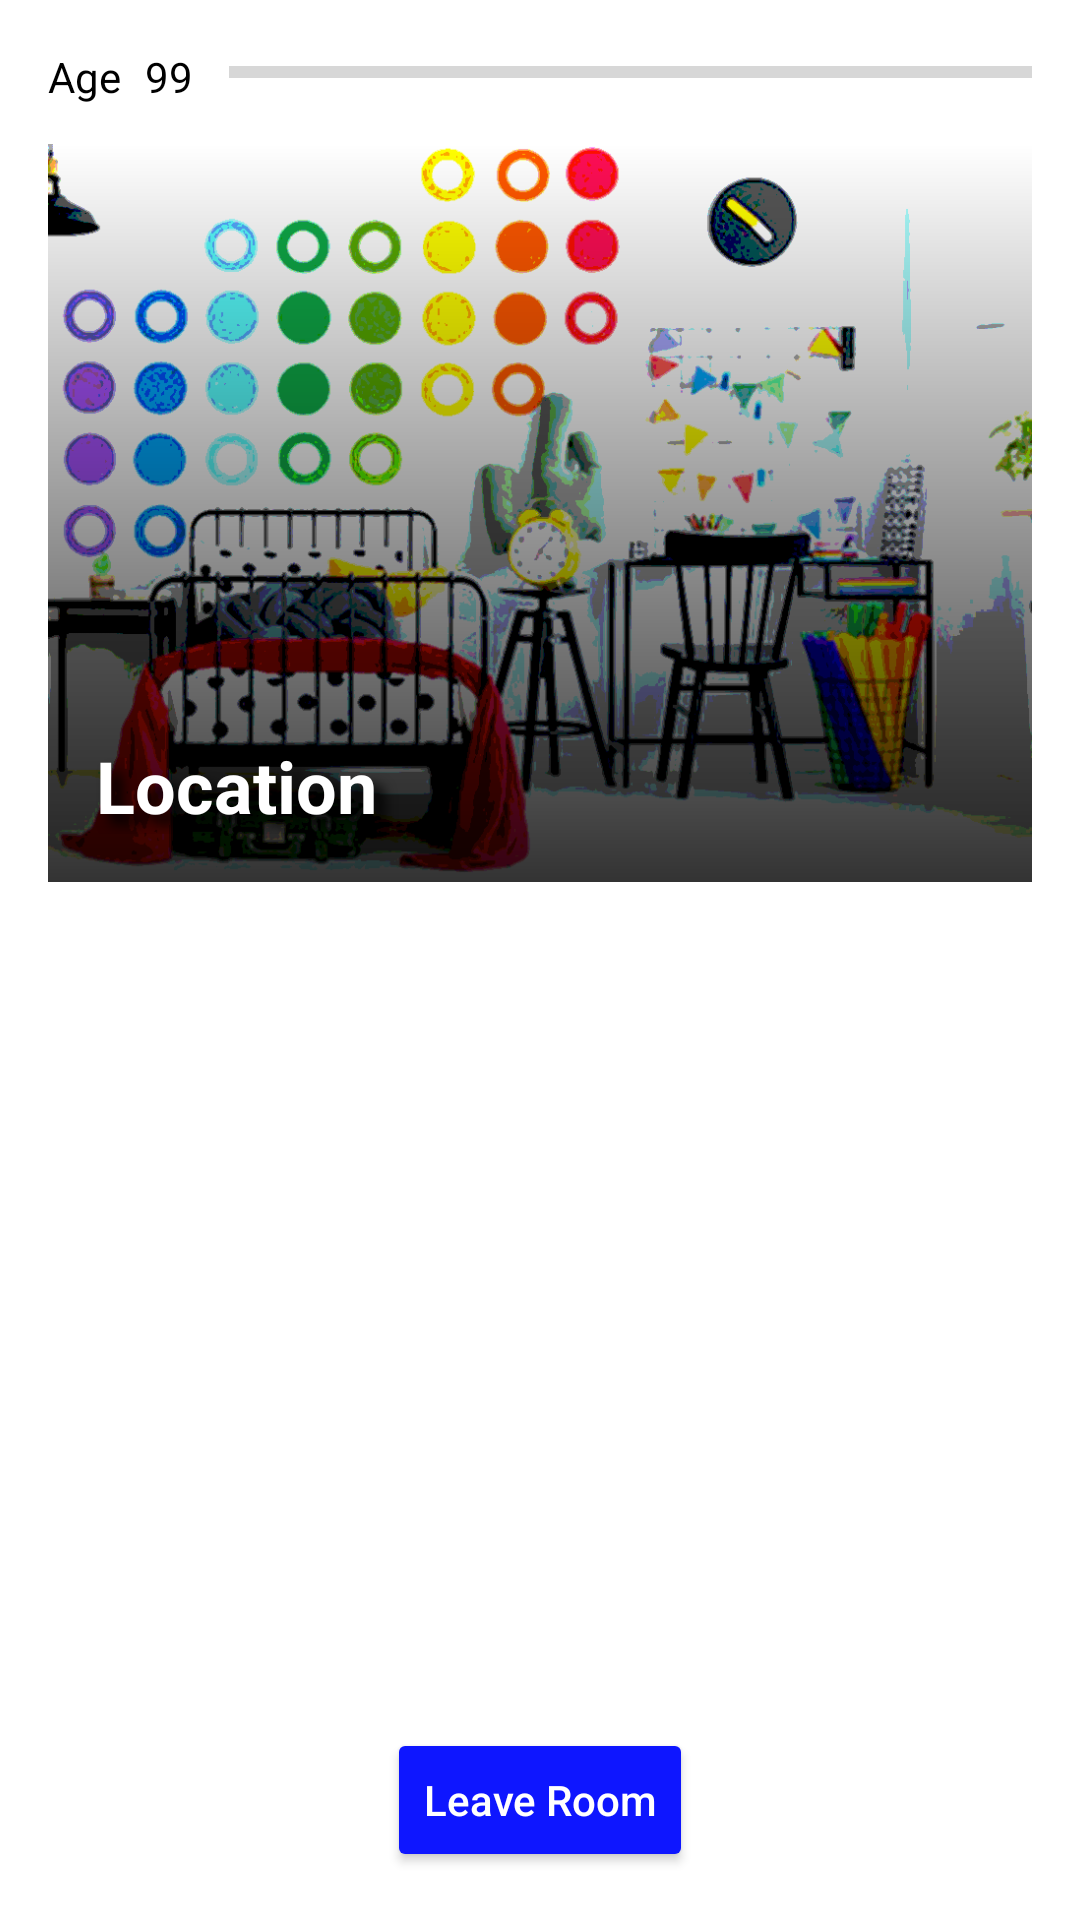

This screen was rendered from an Android layout file. Write that file and the resources it references.
<!-- AndroidManifest.xml: application theme AppTheme -->
<!-- res/layout/activity_select_person.xml -->
<?xml version="1.0" encoding="utf-8"?>
<android.support.constraint.ConstraintLayout xmlns:android="http://schemas.android.com/apk/res/android"
    xmlns:app="http://schemas.android.com/apk/res-auto"
    xmlns:tools="http://schemas.android.com/tools"
    android:layout_width="match_parent"
    android:layout_height="match_parent"
    tools:context=".SelectPersonActivity">

    <android.support.v7.widget.RecyclerView
        android:id="@+id/lstPersons"
        android:layout_width="0dp"
        android:layout_height="0dp"
        android:layout_marginStart="16dp"
        android:layout_marginTop="16dp"
        android:layout_marginEnd="16dp"
        android:layout_marginBottom="16dp"
        app:layout_constraintBottom_toTopOf="@+id/btnLeaveRoom"
        app:layout_constraintEnd_toEndOf="parent"
        app:layout_constraintHorizontal_bias="0.0"
        app:layout_constraintStart_toStartOf="parent"
        app:layout_constraintTop_toBottomOf="@+id/frameImages" />

    <ProgressBar
        android:id="@+id/progressYear"
        style="?android:attr/progressBarStyleHorizontal"
        android:layout_width="0dp"
        android:layout_height="wrap_content"
        android:layout_marginStart="8dp"
        android:layout_marginTop="16dp"
        android:layout_marginEnd="16dp"
        app:layout_constraintEnd_toEndOf="parent"
        app:layout_constraintStart_toEndOf="@+id/ageValue"
        app:layout_constraintTop_toTopOf="parent" />

    <TextView
        android:id="@+id/ageLabel"
        android:layout_width="wrap_content"
        android:layout_height="wrap_content"
        android:layout_marginStart="16dp"
        android:layout_marginTop="16dp"
        android:text="@string/lbl_age"
        app:layout_constraintStart_toStartOf="parent"
        app:layout_constraintTop_toTopOf="parent" />

    <TextView
        android:id="@+id/ageValue"
        android:layout_width="20dp"
        android:layout_height="wrap_content"
        android:layout_marginStart="8dp"
        android:layout_marginTop="16dp"
        android:text="99"
        app:layout_constraintStart_toEndOf="@+id/ageLabel"
        app:layout_constraintTop_toTopOf="parent" />

    <FrameLayout
        android:id="@+id/frameImages"
        android:layout_width="0dp"
        android:layout_height="0dp"
        android:layout_marginStart="16dp"
        android:layout_marginTop="16dp"
        android:layout_marginEnd="16dp"
        android:scaleType="centerCrop"
        app:layout_constraintDimensionRatio="4:3"
        app:layout_constraintEnd_toEndOf="parent"
        app:layout_constraintStart_toStartOf="parent"
        app:layout_constraintTop_toBottomOf="@+id/progressYear"
        app:srcCompat="@android:color/black">

        <ImageView
            android:id="@+id/imgLocation"
            android:layout_width="match_parent"
            android:layout_height="match_parent"
            android:contentDescription="location image"
            android:scaleType="centerCrop"
            app:srcCompat="@drawable/bedroom" />

        <ImageView
            android:id="@+id/imgGradient"
            android:layout_width="match_parent"
            android:layout_height="match_parent"
            android:scaleType="fitEnd"
            app:srcCompat="@drawable/gradient_location" />

        <TextView
            android:id="@+id/lblLocationName"
            android:layout_width="match_parent"
            android:layout_height="match_parent"
            android:layout_margin="16dp"
            android:gravity="bottom|start"
            android:shadowColor="@android:color/black"
            android:shadowDx="10"
            android:shadowDy="10"
            android:shadowRadius="10"
            android:text="Location"
            android:textAlignment="viewStart"
            android:textColor="@android:color/white"
            android:textSize="24sp"
            android:textStyle="bold" />

    </FrameLayout>

    <Button
        android:id="@+id/btnLeaveRoom"
        android:layout_width="wrap_content"
        android:layout_height="wrap_content"
        android:layout_marginStart="16dp"
        android:layout_marginEnd="16dp"
        android:layout_marginBottom="16dp"
        android:onClick="leaveRoom"
        android:text="@string/btn_leave_room"
        android:textAllCaps="false"
        android:theme="@style/AppTheme.ActionButton"
        app:layout_constraintBottom_toBottomOf="parent"
        app:layout_constraintEnd_toEndOf="parent"
        app:layout_constraintStart_toStartOf="parent" />

</android.support.constraint.ConstraintLayout>
<!-- resources referenced by this layout -->
<resources>
  <!-- drawable bedroom: png bitmap (drawable, 152855 bytes) -->
  <!-- drawable gradient_location (drawable) -->
  <?xml version="1.0" encoding="utf-8"?>
  <shape
      xmlns:android="http://schemas.android.com/apk/res/android"
      android:shape="rectangle">
  
      <gradient
          android:angle="90"
          android:centerX="0.5"
          android:centerY="0.9"
          android:endColor="#00000000"
          android:startColor="#cc000000"
          android:type="linear" />
  
  </shape>
  <string name="btn_leave_room">Leave Room</string>
  <string name="lbl_age">Age</string>
  <style name="AppTheme.ActionButton" parent="Widget.AppCompat.Button.Colored">
          <item name="colorButtonNormal">@color/colorActionButton</item>
          <item name="android:textColor">@color/colorButtonText</item>
      </style>
  <style name="AppTheme" parent="Theme.AppCompat.Light.DarkActionBar">
          
          <item name="colorPrimary">@color/colorPrimary</item>
          <item name="colorPrimaryDark">@color/colorPrimaryDark</item>
          <item name="colorAccent">@color/colorAccent</item>
  
          
          
          <item name="android:colorBackground">@color/colorBackground</item>
          <item name="android:textColor">@color/colorText</item>
  
          <item name="windowActionBar">false</item>
          <item name="windowNoTitle">true</item>
      </style>
  <color name="colorActionButton">#0e16ff</color>
  <color name="colorButtonText">#ffffff</color>
  <color name="colorPrimary">#0e16ff</color>
  <color name="colorPrimaryDark">#0000cc</color>
  <color name="colorAccent">#ff6c00</color>
  <color name="colorBackground">#ffffff</color>
  <color name="colorText">#000000</color>
</resources>
